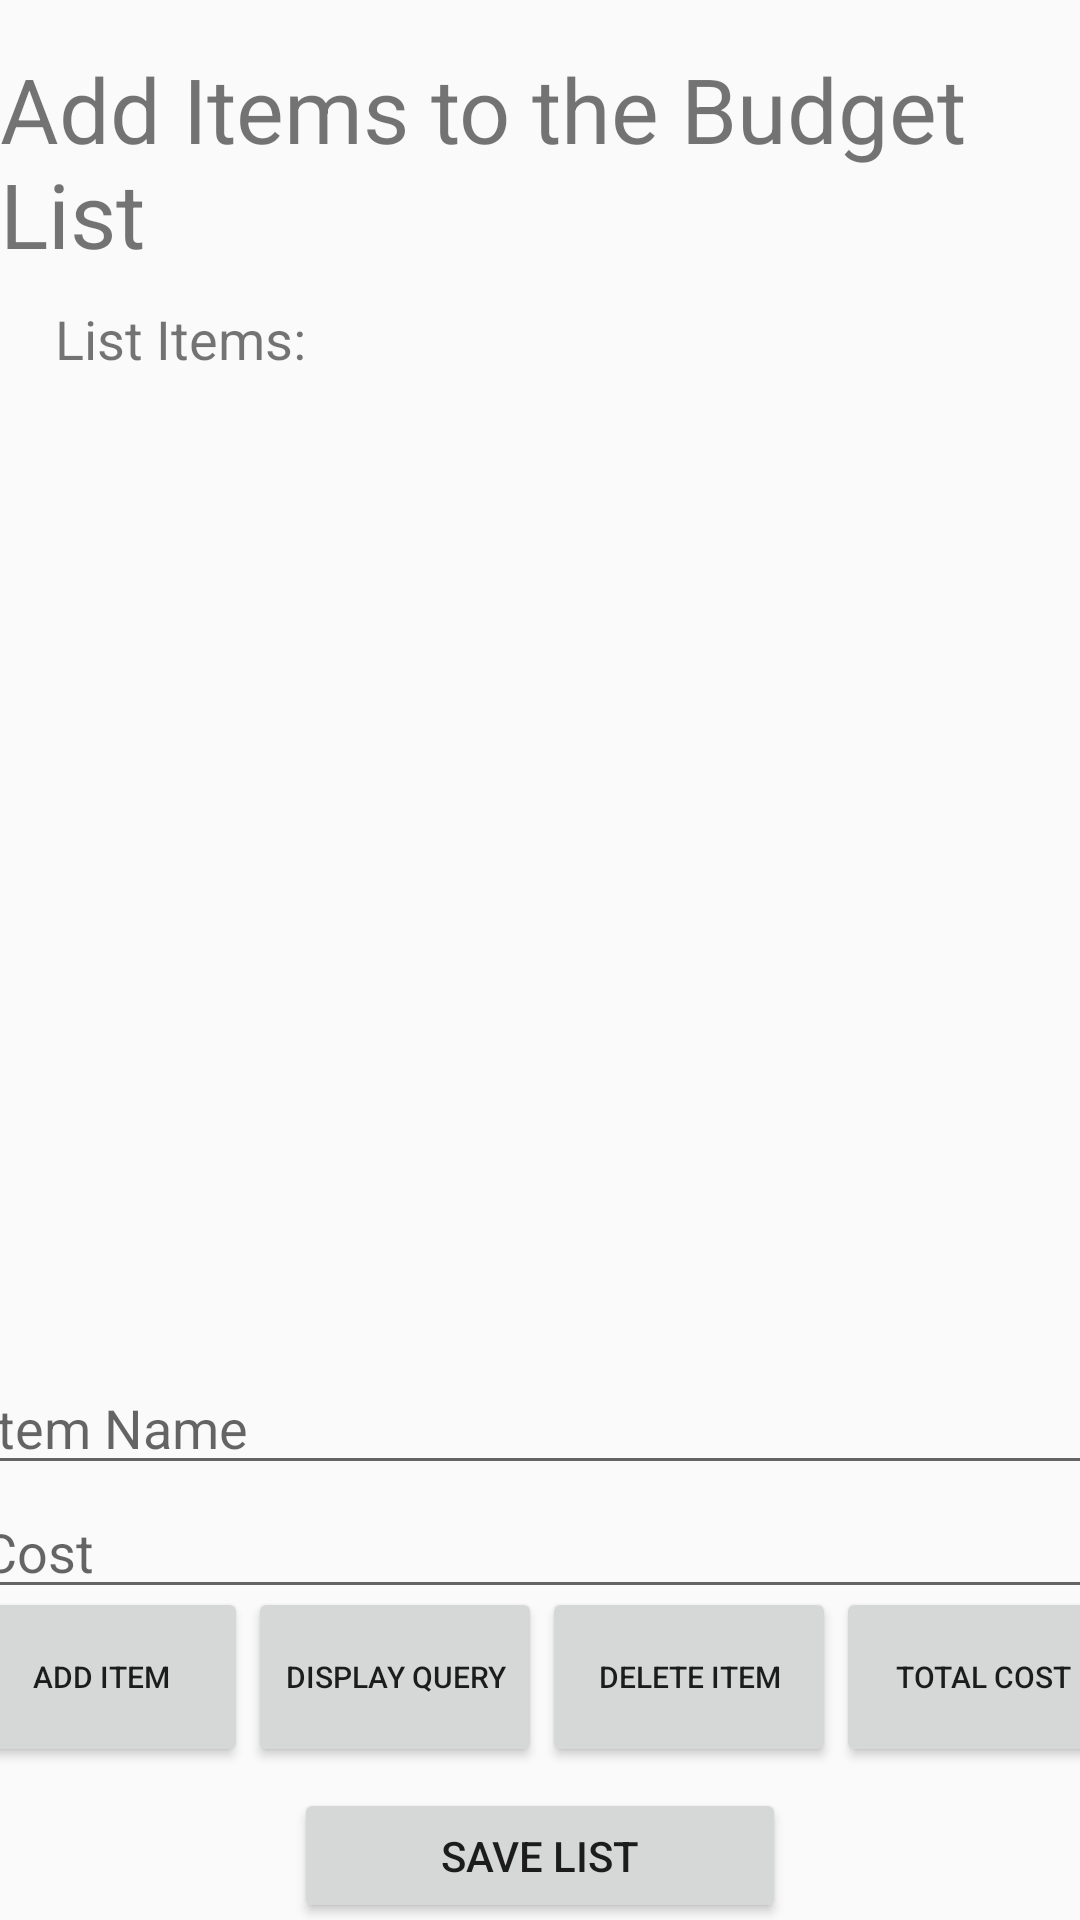

The Android layout XML behind this screen, and the referenced resources:
<!-- AndroidManifest.xml: application theme AppTheme -->
<!-- res/layout/activity_add_items.xml -->
<?xml version="1.0" encoding="utf-8"?>
<androidx.constraintlayout.widget.ConstraintLayout xmlns:android="http://schemas.android.com/apk/res/android"
    xmlns:app="http://schemas.android.com/apk/res-auto"
    xmlns:tools="http://schemas.android.com/tools"
    android:layout_width="match_parent"
    android:layout_height="match_parent"
    tools:context=".AddItemsActivity">

    <TextView
        android:id="@+id/textView9"
        android:layout_width="wrap_content"
        android:layout_height="wrap_content"
        android:layout_marginTop="16dp"
        android:text="Add Items to the Budget List"
        android:textSize="30sp"
        app:layout_constraintBottom_toTopOf="@+id/linearLayout3"
        app:layout_constraintEnd_toEndOf="parent"
        app:layout_constraintHorizontal_bias="0.482"
        app:layout_constraintStart_toStartOf="parent"
        app:layout_constraintTop_toTopOf="parent"
        app:layout_constraintVertical_bias="0.0" />

    <LinearLayout
        android:id="@+id/linearLayout3"
        android:layout_width="382dp"
        android:layout_height="86dp"
        android:orientation="vertical"
        app:layout_constraintBottom_toBottomOf="parent"
        app:layout_constraintEnd_toEndOf="parent"
        app:layout_constraintHorizontal_bias="0.478"
        app:layout_constraintStart_toStartOf="parent"
        app:layout_constraintTop_toTopOf="parent"
        app:layout_constraintVertical_bias="0.819">

        <EditText
            android:id="@+id/editText_name"
            android:layout_width="match_parent"
            android:layout_height="wrap_content"
            android:hint="Item Name"
            android:inputType="textPersonName" />

        <EditText
            android:id="@+id/editText_cost"
            android:layout_width="match_parent"
            android:layout_height="wrap_content"
            android:hint="Cost"
            android:inputType="numberDecimal" />
    </LinearLayout>

    <LinearLayout
        android:id="@+id/linearLayout4"
        android:layout_width="394dp"
        android:layout_height="68dp"
        android:orientation="horizontal"
        app:layout_constraintBottom_toBottomOf="parent"
        app:layout_constraintEnd_toEndOf="parent"
        app:layout_constraintHorizontal_bias="0.47"
        app:layout_constraintStart_toStartOf="parent"
        app:layout_constraintTop_toTopOf="@+id/linearLayout3"
        app:layout_constraintVertical_bias="0.637">

        <Button
            android:id="@+id/button_add"
            android:layout_width="98dp"
            android:layout_height="60dp"
            android:text="Add Item"
            android:textSize="10sp" />

        <Button
            android:id="@+id/button_query"
            android:layout_width="98dp"
            android:layout_height="60dp"
            android:text="Display Query"
            android:textSize="10sp" />

        <Button
            android:id="@+id/button_del"
            android:layout_width="98dp"
            android:layout_height="60dp"
            android:text="Delete Item"
            android:textSize="10sp" />

        <Button
            android:id="@+id/button_tot"
            android:layout_width="98dp"
            android:layout_height="60dp"
            android:padding="1dp"
            android:text="Total Cost"
            android:textSize="10sp" />
    </LinearLayout>

    <ListView
        android:id="@+id/listView"
        android:layout_width="367dp"
        android:layout_height="402dp"
        android:layout_marginTop="12dp"
        app:layout_constraintBottom_toBottomOf="@+id/linearLayout3"
        app:layout_constraintEnd_toEndOf="parent"
        app:layout_constraintStart_toStartOf="parent"
        app:layout_constraintTop_toBottomOf="@+id/textView11"
        app:layout_constraintVertical_bias="0.065" />

    <TextView
        android:id="@+id/textView11"
        android:layout_width="wrap_content"
        android:layout_height="wrap_content"
        android:layout_marginTop="8dp"
        android:text="List Items:"
        android:textSize="18sp"
        app:layout_constraintBottom_toTopOf="@+id/linearLayout3"
        app:layout_constraintEnd_toEndOf="parent"
        app:layout_constraintHorizontal_bias="0.066"
        app:layout_constraintStart_toStartOf="parent"
        app:layout_constraintTop_toBottomOf="@+id/textView9"
        app:layout_constraintVertical_bias="0.004" />

    <Button
        android:id="@+id/buttonSaveList"
        android:layout_width="164dp"
        android:layout_height="45dp"
        android:onClick="goToBase"
        android:text="Save List"
        app:layout_constraintBottom_toBottomOf="parent"
        app:layout_constraintEnd_toEndOf="parent"
        app:layout_constraintStart_toStartOf="parent"
        app:layout_constraintTop_toBottomOf="@+id/linearLayout4" />

</androidx.constraintlayout.widget.ConstraintLayout>
<!-- resources referenced by this layout -->
<resources>
  <style name="AppTheme" parent="Theme.AppCompat.Light.DarkActionBar">
          
          <item name="colorPrimary">@color/colorPrimary</item>
          <item name="colorPrimaryDark">@color/colorPrimaryDark</item>
          <item name="colorAccent">@color/colorAccent</item>
      </style>
  <!-- not gathered from this repository: default colours our renderer supplied (Android Studio template values) -->
  <color name="colorPrimary">#FF6200EE</color>
  <color name="colorPrimaryDark">#FF3700B3</color>
  <color name="colorAccent">#FF03DAC5</color>
</resources>
